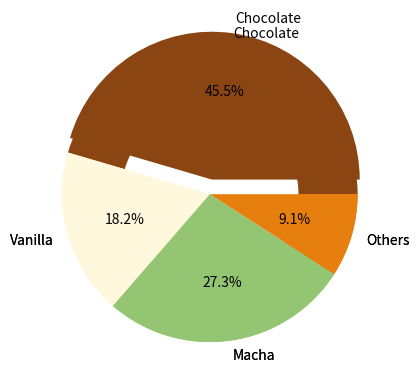

The script that saved this image:
import matplotlib.pyplot as plt
 
flavors = ('Chocolate', 'Vanilla', 'Macha', 'Others')
votes = (50, 20, 30, 10)
colors = ('#8B4513', '#FFF8DC', '#93C572', '#E67F0D')
explode = (0.1, 0, 0, 0)
 
plt.pie(
    x=votes,
    labels=flavors,
    autopct='%1.1f%%',
    colors=colors,
    explode=explode
)
plt.show()

plt.pie(
    x=votes,
    labels=flavors,
    colors=colors,
    wedgeprops = {'width': 0.4}
)
plt.show()